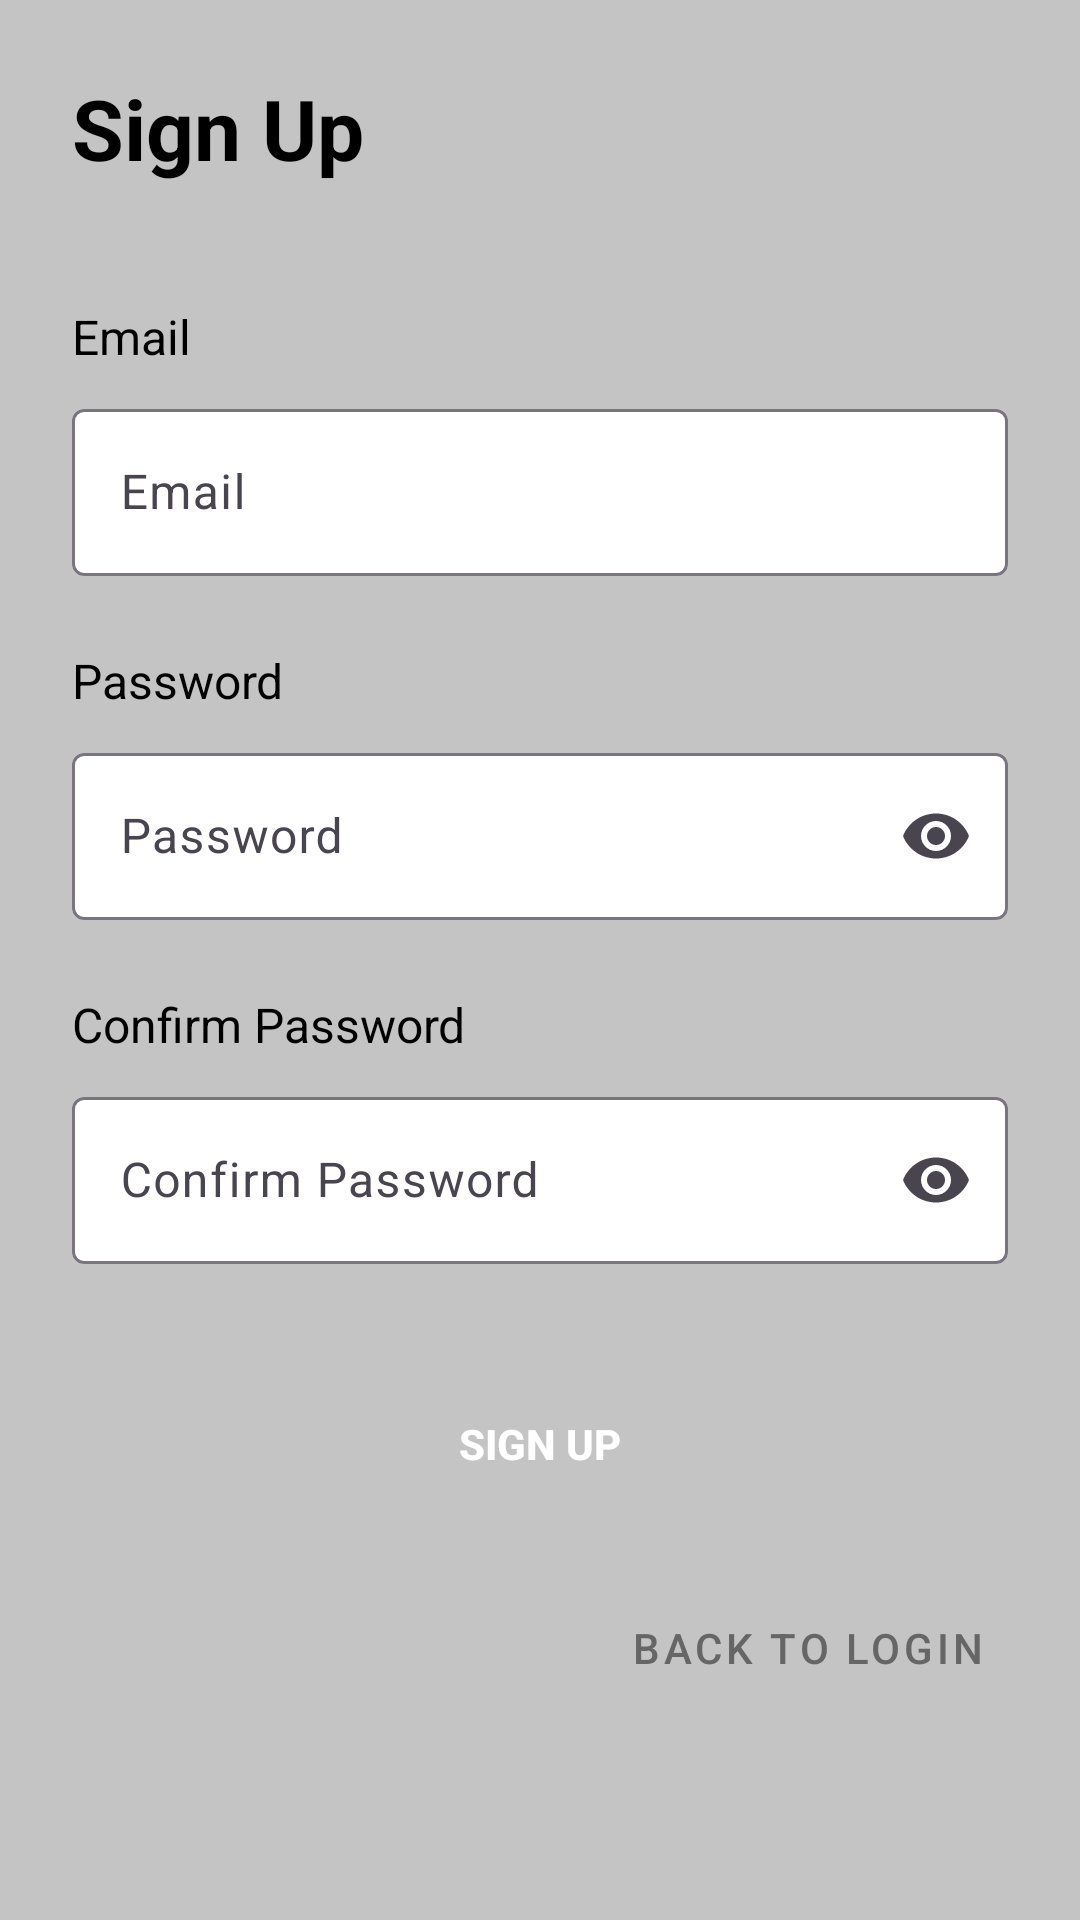

Produce the Android XML layout that renders to this screen, including the resource entries it uses.
<!-- AndroidManifest.xml: application theme Theme.VibezApp10 -->
<!-- res/layout/activity_sign_up.xml -->
<?xml version="1.0" encoding="utf-8"?>
<ScrollView xmlns:android="http://schemas.android.com/apk/res/android"
    xmlns:app="http://schemas.android.com/apk/res-auto"
    android:layout_width="match_parent"
    android:layout_height="match_parent"
    android:background="@color/background_secondary"
    android:fillViewport="true">

    <androidx.constraintlayout.widget.ConstraintLayout
        android:layout_width="match_parent"
        android:layout_height="wrap_content"
        android:padding="24dp">

        <TextView
            android:id="@+id/sign_up_title"
            android:layout_width="wrap_content"
            android:layout_height="wrap_content"
            android:text="@string/sign_up"
            android:textColor="@color/text_primary"
            android:textSize="28sp"
            android:textStyle="bold"
            app:layout_constraintStart_toStartOf="parent"
            app:layout_constraintTop_toTopOf="parent" />

        <TextView
            android:id="@+id/email_label"
            android:layout_width="wrap_content"
            android:layout_height="wrap_content"
            android:layout_marginTop="40dp"
            android:text="@string/email"
            android:textColor="@color/text_primary"
            android:textSize="16sp"
            app:layout_constraintStart_toStartOf="parent"
            app:layout_constraintTop_toBottomOf="@id/sign_up_title" />

        <com.google.android.material.textfield.TextInputLayout
            android:id="@+id/email_input_layout"
            android:layout_width="0dp"
            android:layout_height="wrap_content"
            android:layout_marginTop="8dp"
            app:boxBackgroundColor="@color/surface"
            app:layout_constraintEnd_toEndOf="parent"
            app:layout_constraintStart_toStartOf="parent"
            app:layout_constraintTop_toBottomOf="@id/email_label">

            <com.google.android.material.textfield.TextInputEditText
                android:id="@+id/email_input"
                android:layout_width="match_parent"
                android:layout_height="wrap_content"
                android:hint="@string/email"
                android:inputType="textEmailAddress"
                android:textColor="@color/black"
                android:textColorHint="@color/text_secondary" />
        </com.google.android.material.textfield.TextInputLayout>

        <TextView
            android:id="@+id/password_label"
            android:layout_width="wrap_content"
            android:layout_height="wrap_content"
            android:layout_marginTop="24dp"
            android:text="@string/password"
            android:textColor="@color/text_primary"
            android:textSize="16sp"
            app:layout_constraintStart_toStartOf="parent"
            app:layout_constraintTop_toBottomOf="@id/email_input_layout" />

        <com.google.android.material.textfield.TextInputLayout
            android:id="@+id/password_input_layout"
            android:layout_width="0dp"
            android:layout_height="wrap_content"
            android:layout_marginTop="8dp"
            app:endIconMode="password_toggle"
            app:boxBackgroundColor="@color/surface"
            app:layout_constraintEnd_toEndOf="parent"
            app:layout_constraintStart_toStartOf="parent"
            app:layout_constraintTop_toBottomOf="@id/password_label">

            <com.google.android.material.textfield.TextInputEditText
                android:id="@+id/password_input"
                android:layout_width="match_parent"
                android:layout_height="wrap_content"
                android:hint="@string/password"
                android:inputType="textPassword"
                android:textColor="@color/black"
                android:textColorHint="@color/text_secondary" />
        </com.google.android.material.textfield.TextInputLayout>

        <TextView
            android:id="@+id/confirm_password_label"
            android:layout_width="wrap_content"
            android:layout_height="wrap_content"
            android:layout_marginTop="24dp"
            android:text="@string/confirm_password"
            android:textColor="@color/text_primary"
            android:textSize="16sp"
            app:layout_constraintStart_toStartOf="parent"
            app:layout_constraintTop_toBottomOf="@id/password_input_layout" />

        <com.google.android.material.textfield.TextInputLayout
            android:id="@+id/confirm_password_input_layout"
            android:layout_width="0dp"
            android:layout_height="wrap_content"
            android:layout_marginTop="8dp"
            app:endIconMode="password_toggle"
            app:boxBackgroundColor="@color/surface"
            app:layout_constraintEnd_toEndOf="parent"
            app:layout_constraintStart_toStartOf="parent"
            app:layout_constraintTop_toBottomOf="@id/confirm_password_label">

            <com.google.android.material.textfield.TextInputEditText
                android:id="@+id/confirm_password_input"
                android:layout_width="match_parent"
                android:layout_height="wrap_content"
                android:hint="@string/confirm_password"
                android:inputType="textPassword"
                android:textColorHint="@color/text_secondary" />
        </com.google.android.material.textfield.TextInputLayout>

        <Button
            android:id="@+id/btn_sign_up"
            android:layout_width="0dp"
            android:layout_height="56dp"
            android:layout_marginTop="32dp"
            android:background="@drawable/button_primary"
            android:text="@string/sign_up"
            android:textColor="@color/white"
            android:textStyle="bold"
            app:layout_constraintEnd_toEndOf="parent"
            app:layout_constraintStart_toStartOf="parent"
            app:layout_constraintTop_toBottomOf="@id/confirm_password_input_layout" />

        <Button
            android:id="@+id/btn_back_to_login"
            style="@style/Widget.MaterialComponents.Button.TextButton"
            android:layout_width="wrap_content"
            android:layout_height="wrap_content"
            android:layout_marginTop="16dp"
            android:text="@string/back_to_login"
            android:textColor="@color/text_secondary"
            app:layout_constraintEnd_toEndOf="parent"
            app:layout_constraintTop_toBottomOf="@id/btn_sign_up" />

    </androidx.constraintlayout.widget.ConstraintLayout>
</ScrollView>
<!-- resources referenced by this layout -->
<resources>
  <color name="background_secondary">#C4C4C4</color>
  <color name="black">#000000</color>
  <color name="surface">#FFFFFF</color>
  <color name="text_primary">#000000</color>
  <color name="text_secondary">#666666</color>
  <color name="white">#FFFFFF</color>
  <string name="back_to_login">Back to Login</string>
  <string name="confirm_password">Confirm Password</string>
  <string name="email">Email</string>
  <string name="password">Password</string>
  <string name="sign_up">Sign Up</string>
  <style name="Theme.VibezApp10" parent="Base.Theme.VibezApp10" />
  <style name="Base.Theme.VibezApp10" parent="Theme.Material3.DayNight.NoActionBar">
          
          <item name="colorPrimary">@color/primary</item>
          <item name="colorPrimaryVariant">@color/primary_variant</item>
          <item name="colorOnPrimary">@color/white</item>
          <item name="colorSecondary">@color/secondary</item>
          <item name="colorSecondaryVariant">@color/secondary_variant</item>
          <item name="colorOnSecondary">@color/white</item>
  
          <item name="android:windowBackground">@color/background_primary</item>
          <item name="android:textColor">@color/text_primary</item>
      </style>
  <color name="primary">#000000</color>
  <color name="primary_variant">#121212</color>
  <color name="secondary">#FF6B35</color>
  <color name="secondary_variant">#F7931E</color>
  <color name="background_primary">#F5F5F5</color>
</resources>
